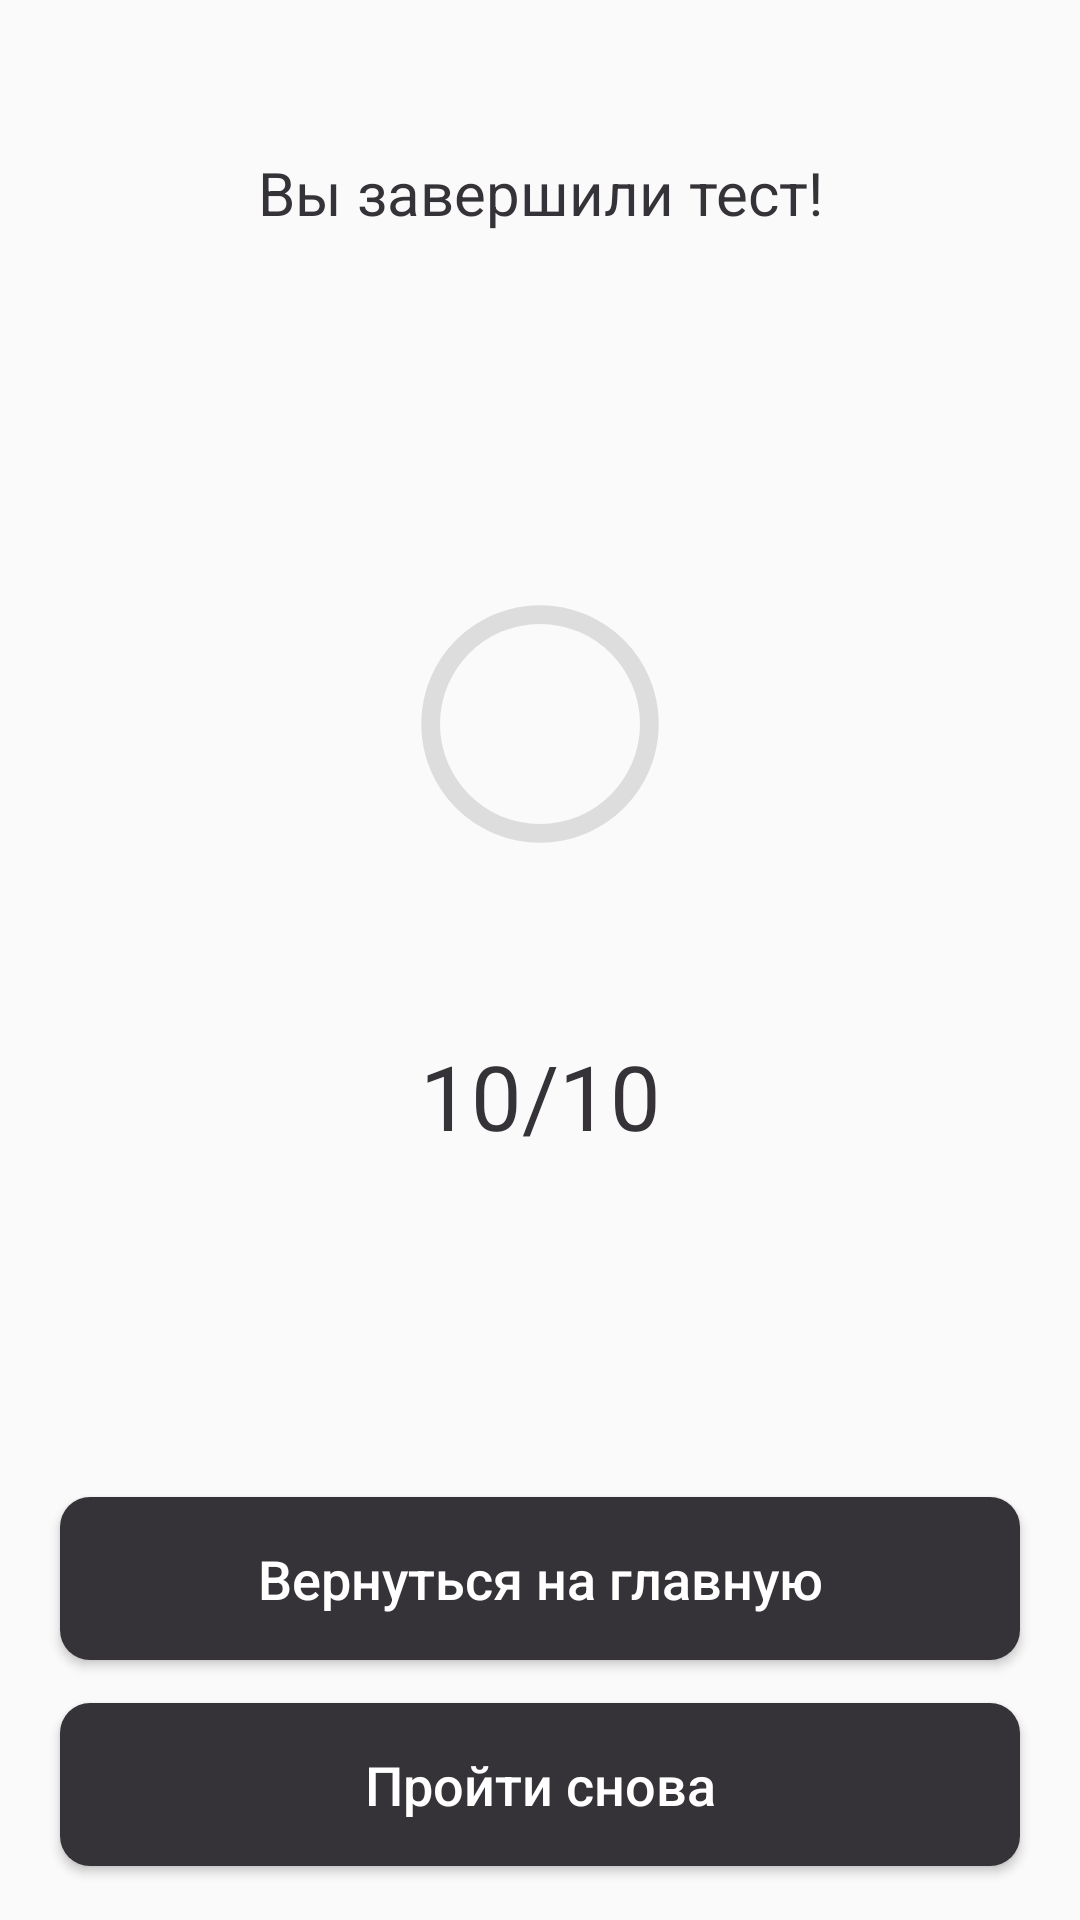

Produce the Android XML layout that renders to this screen, including the resource entries it uses.
<!-- AndroidManifest.xml: application theme AppTheme -->
<!-- res/layout/activity_final_test.xml -->
<?xml version="1.0" encoding="utf-8"?>
<androidx.constraintlayout.widget.ConstraintLayout xmlns:android="http://schemas.android.com/apk/res/android"
    xmlns:app="http://schemas.android.com/apk/res-auto"
    xmlns:tools="http://schemas.android.com/tools"
    android:layout_width="match_parent"
    android:layout_height="match_parent"
    tools:context=".FinalTestActivity">

    <TextView
        android:layout_width="wrap_content"
        android:layout_height="wrap_content"
        android:text="Вы завершили тест!"
        android:textColor="@color/JetBlack"
        android:textSize="20sp"
        app:layout_constraintBottom_toTopOf="@+id/guideline9"
        app:layout_constraintEnd_toEndOf="parent"
        app:layout_constraintStart_toStartOf="parent"
        app:layout_constraintTop_toTopOf="parent" />

    <Button
        android:id="@+id/button_main"
        android:background="@drawable/round_button_black"
        android:layout_marginHorizontal="20sp"
        android:layout_width="match_parent"
        android:layout_height="wrap_content"
        android:paddingVertical="15sp"

        android:textColor="@color/White"
        android:textAllCaps="false"
        android:textSize="18sp"
        android:text="Вернуться на главную"

        app:layout_constraintBottom_toBottomOf="parent"
        app:layout_constraintEnd_toEndOf="parent"
        app:layout_constraintStart_toStartOf="parent"
        app:layout_constraintTop_toTopOf="@+id/guideline10"
        app:layout_constraintVertical_bias="0.41000003" />

    <Button
        android:id="@+id/button_again"
        android:layout_width="match_parent"
        android:layout_height="wrap_content"
        android:layout_marginHorizontal="20sp"
        android:background="@drawable/round_button_black"
        android:layout_marginTop="10sp"

        android:textColor="@color/White"
        android:textAllCaps="false"
        android:textSize="18sp"
        android:paddingVertical="15sp"
        android:text="Пройти снова"

        app:layout_constraintBottom_toBottomOf="parent"
        app:layout_constraintEnd_toEndOf="parent"
        app:layout_constraintStart_toStartOf="parent"
        app:layout_constraintTop_toBottomOf="@+id/button_main"
        app:layout_constraintVertical_bias="0.19999999" />

    <TextView
        android:id="@+id/textViewResult"
        android:layout_width="wrap_content"
        android:layout_height="wrap_content"
        android:text="10/10"
        android:textColor="@color/JetBlack"
        android:textSize="30sp"
        app:layout_constraintBottom_toTopOf="@+id/guideline10"
        app:layout_constraintEnd_toEndOf="parent"
        app:layout_constraintStart_toStartOf="parent"
        app:layout_constraintTop_toBottomOf="@+id/progressBar" />

    <ProgressBar
        android:id="@+id/progressBar"
        style="?android:progressBarStyleHorizontal"
        android:layout_width="100sp"
        android:layout_height="100sp"
        android:max="100"
        android:rotation="-90"

        android:progressDrawable="@drawable/progress_bar_circle"

        app:layout_constraintBottom_toTopOf="@+id/guideline10"
        app:layout_constraintEnd_toEndOf="parent"
        app:layout_constraintStart_toStartOf="parent"
        app:layout_constraintTop_toTopOf="@+id/guideline9"
        app:layout_constraintVertical_bias="0.3" />

    <androidx.constraintlayout.widget.Guideline
        android:id="@+id/guideline9"
        android:layout_width="wrap_content"
        android:layout_height="wrap_content"
        android:orientation="horizontal"
        app:layout_constraintGuide_percent="0.2" />

    <androidx.constraintlayout.widget.Guideline
        android:id="@+id/guideline10"
        android:layout_width="wrap_content"
        android:layout_height="wrap_content"
        android:orientation="horizontal"
        app:layout_constraintGuide_begin="439dp" />
</androidx.constraintlayout.widget.ConstraintLayout>
<!-- resources referenced by this layout -->
<resources>
  <color name="JetBlack">#353238</color>
  <color name="White">#FFFFFF</color>
  <!-- drawable progress_bar_circle (drawable) -->
  <?xml version="1.0" encoding="utf-8"?>
  <layer-list>
      <item>
          <shape xmlns:android="http://schemas.android.com/apk/res/android"
              android:shape="ring"
              android:useLevel="false"
              android:thicknessRatio="16">
              <solid android:color="#DDD"></solid>
          </shape>
      </item>
      <item>
          <shape xmlns:android="http://schemas.android.com/apk/res/android"
              android:shape="ring"
              android:useLevel="true"
              android:thicknessRatio="16">
              <solid android:color="@color/CamelOrange"></solid>
          </shape>
      </item>
  </layer-list>
  <!-- drawable round_button_black (drawable) -->
  <?xml version="1.0" encoding="utf-8"?>
  <shape xmlns:android="http://schemas.android.com/apk/res/android"
      android:shape="rectangle">
  
      <solid android:color="@color/JetBlack"/>
      <corners android:radius="10sp"/>
  </shape>
  <style name="AppTheme" parent="Theme.AppCompat.Light.NoActionBar">
          
          <item name="colorPrimary">@color/PaleSilver</item>
          <item name="colorPrimaryDark">@color/JetBlack</item>
          <item name="colorAccent">@color/DarkRed</item>
      </style>
  <color name="CamelOrange">#BE5A38</color>
  <color name="PaleSilver">#C1B4AE</color>
  <color name="DarkRed">#92140C</color>
</resources>
